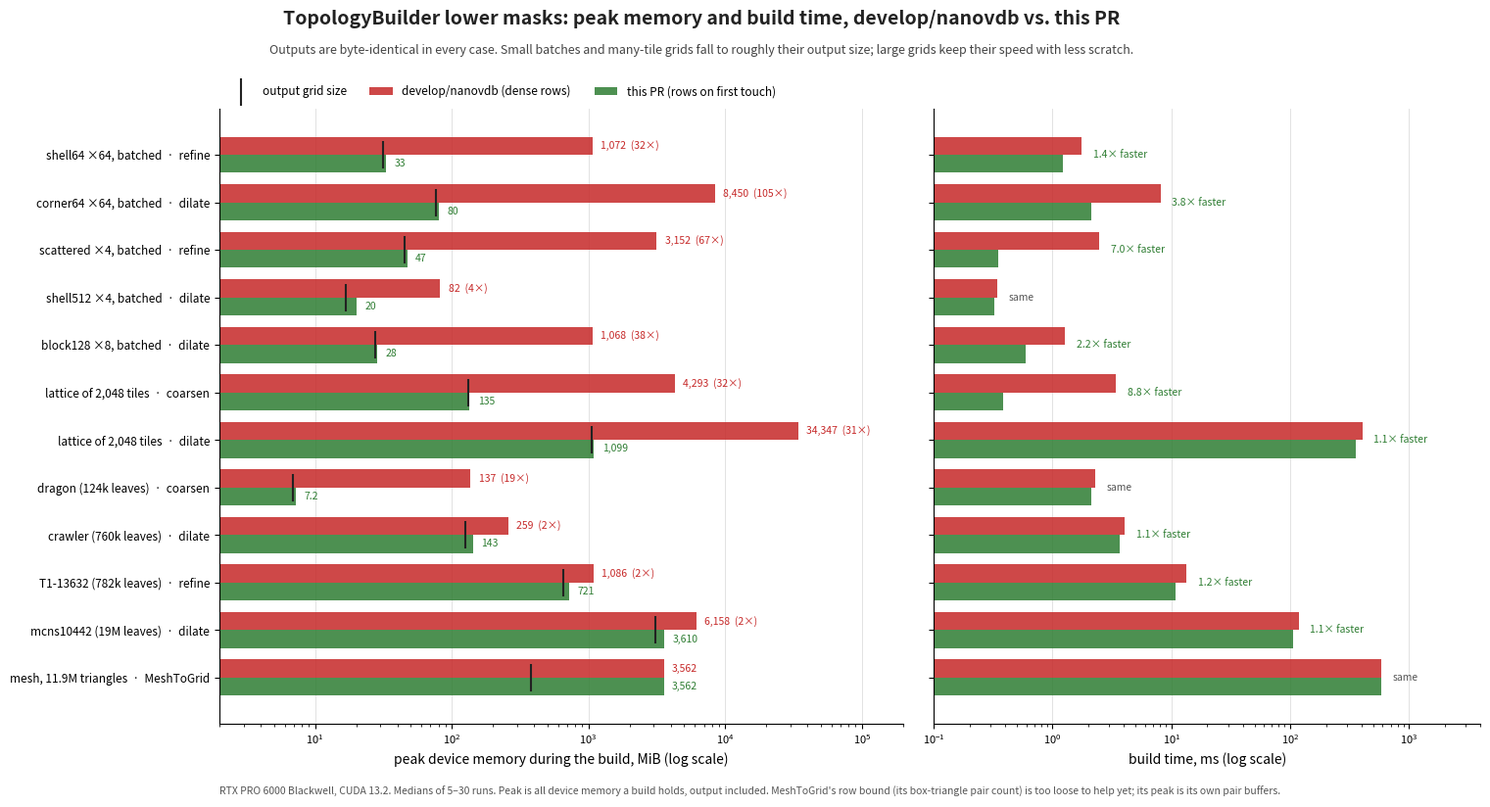

Here is the Python script that generated this plot:
import matplotlib
matplotlib.use("Agg")
import matplotlib.pyplot as plt
import numpy as np

RED, GRN, INK = "#c62828", "#2e7d32", "#222222"

# case, op, dense ms, dense peak MiB, sparse ms, sparse peak MiB, output MiB
# RTX PRO 6000 Blackwell, CUDA 13.2. Medians of 10 runs (5 for the lattices, meshes and
# mcns10442, 30 for dragon and crawler). Peak is all device memory the build holds, output included.
ROWS = [
    ("shell64 ×64, batched",            "refine",  1.767,  1071.9, 1.221,   33.1,   31.39),
    ("corner64 ×64, batched",           "dilate",  8.099,  8450.0, 2.115,   80.4,   76.37),
    ("scattered ×4, batched",           "refine",  2.461,  3152.3, 0.352,   47.2,   45.09),
    ("shell512 ×4, batched",            "dilate",  0.345,    82.2, 0.323,   20.3,   16.87),
    ("block128 ×8, batched",            "dilate",  1.271,  1068.2, 0.590,   28.4,   27.76),
    ("lattice of 2,048 tiles",          "coarsen", 3.408,  4293.4, 0.387,  134.9,  132.34),
    ("lattice of 2,048 tiles",          "dilate",  404.5, 34346.9, 359.8, 1098.7, 1058.69),
    ("dragon (124k leaves)",            "coarsen", 2.280,   137.0, 2.102,    7.2,    6.86),
    ("crawler (760k leaves)",           "dilate",  4.032,   258.7, 3.661,  143.4,  125.21),
    ("T1-13632 (782k leaves)",          "refine",  13.40,  1086.5, 10.84,  721.2,  659.61),
    ("mcns10442 (19M leaves)",          "dilate",  117.5,  6157.6, 106.5, 3610.2, 3084.92),
    ("mesh, 11.9M triangles",           "MeshToGrid", 580.0, 3561.7, 579.7, 3561.7, 379.51),
]

labels = [f"{c}  ·  {op}" for c, op, *_ in ROWS]
y = np.arange(len(ROWS))[::-1]
h = 0.38

fig, (axm, axt) = plt.subplots(1, 2, figsize=(16.4, 8.6), dpi=200, sharey=True,
                               gridspec_kw={"width_ratios": [1.25, 1], "wspace": 0.05})
fig.subplots_adjust(left=0.2, right=0.985, top=0.85, bottom=0.12)

dm = np.array([r[3] for r in ROWS]); sm = np.array([r[5] for r in ROWS]); om = np.array([r[6] for r in ROWS])
axm.barh(y + h / 2, dm, h, color=RED, alpha=0.85, label="develop/nanovdb (dense rows)")
axm.barh(y - h / 2, sm, h, color=GRN, alpha=0.85, label="this PR (rows on first touch)")
axm.scatter(om, y, marker="|", s=420, color=INK, zorder=3, label="output grid size")
axm.set_xscale("log"); axm.set_xlim(2, 2e5)
axm.set_xlabel("peak device memory during the build, MiB (log scale)")
for yi, d, s in zip(y, dm, sm):
    axm.text(s * 1.15, yi - h / 2, f"{s:,.0f}" if s >= 10 else f"{s:.1f}", va="center", fontsize=7.5, color=GRN)
    axm.text(d * 1.15, yi + h / 2, f"{d:,.0f}  ({d / s:.0f}×)" if d / s >= 1.5 else f"{d:,.0f}", va="center", fontsize=7.5, color=RED)

dt = np.array([r[2] for r in ROWS]); st = np.array([r[4] for r in ROWS])
axt.barh(y + h / 2, dt, h, color=RED, alpha=0.85)
axt.barh(y - h / 2, st, h, color=GRN, alpha=0.85)
axt.set_xscale("log"); axt.set_xlim(0.1, 4e3)
axt.set_xlabel("build time, ms (log scale)")
for yi, d, s in zip(y, dt, st):
    r = d / s
    note = f"{r:.1f}× faster" if r >= 1.1 else ("same" if r > 0.9 else f"{1 / r:.1f}× slower")
    axt.text(max(d, s) * 1.25, yi, note, va="center", fontsize=7.5, color=GRN if r >= 1.1 else "#555")

axm.set_yticks(y); axm.set_yticklabels(labels, fontsize=8.5)
for a in (axm, axt):
    a.grid(axis="x", which="major", color="#ddd", lw=0.6); a.set_axisbelow(True)
    for s in ("top", "right"): a.spines[s].set_visible(False)
    a.tick_params(axis="x", labelsize=8)
axm.legend(loc="lower left", bbox_to_anchor=(0.0, 1.0), ncol=3, fontsize=8.5, frameon=False)

fig.text(0.5, 0.95, "TopologyBuilder lower masks: peak memory and build time, develop/nanovdb vs. this PR",
         ha="center", fontsize=14, fontweight="bold", color=INK)
fig.text(0.5, 0.915, "Outputs are byte-identical in every case. Small batches and many-tile grids fall to roughly their output size; "
         "large grids keep their speed with less scratch.", ha="center", fontsize=9, color="#444")
fig.text(0.2, 0.035, "RTX PRO 6000 Blackwell, CUDA 13.2. Medians of 5–30 runs. Peak is all device memory a build holds, output included. "
         "MeshToGrid's row bound (its box-triangle pair count) is too loose to help yet; its peak is its own pair buffers.",
         fontsize=7.5, color="#555")

fig.savefig("sparse_lower_masks_results.png", dpi=200)
